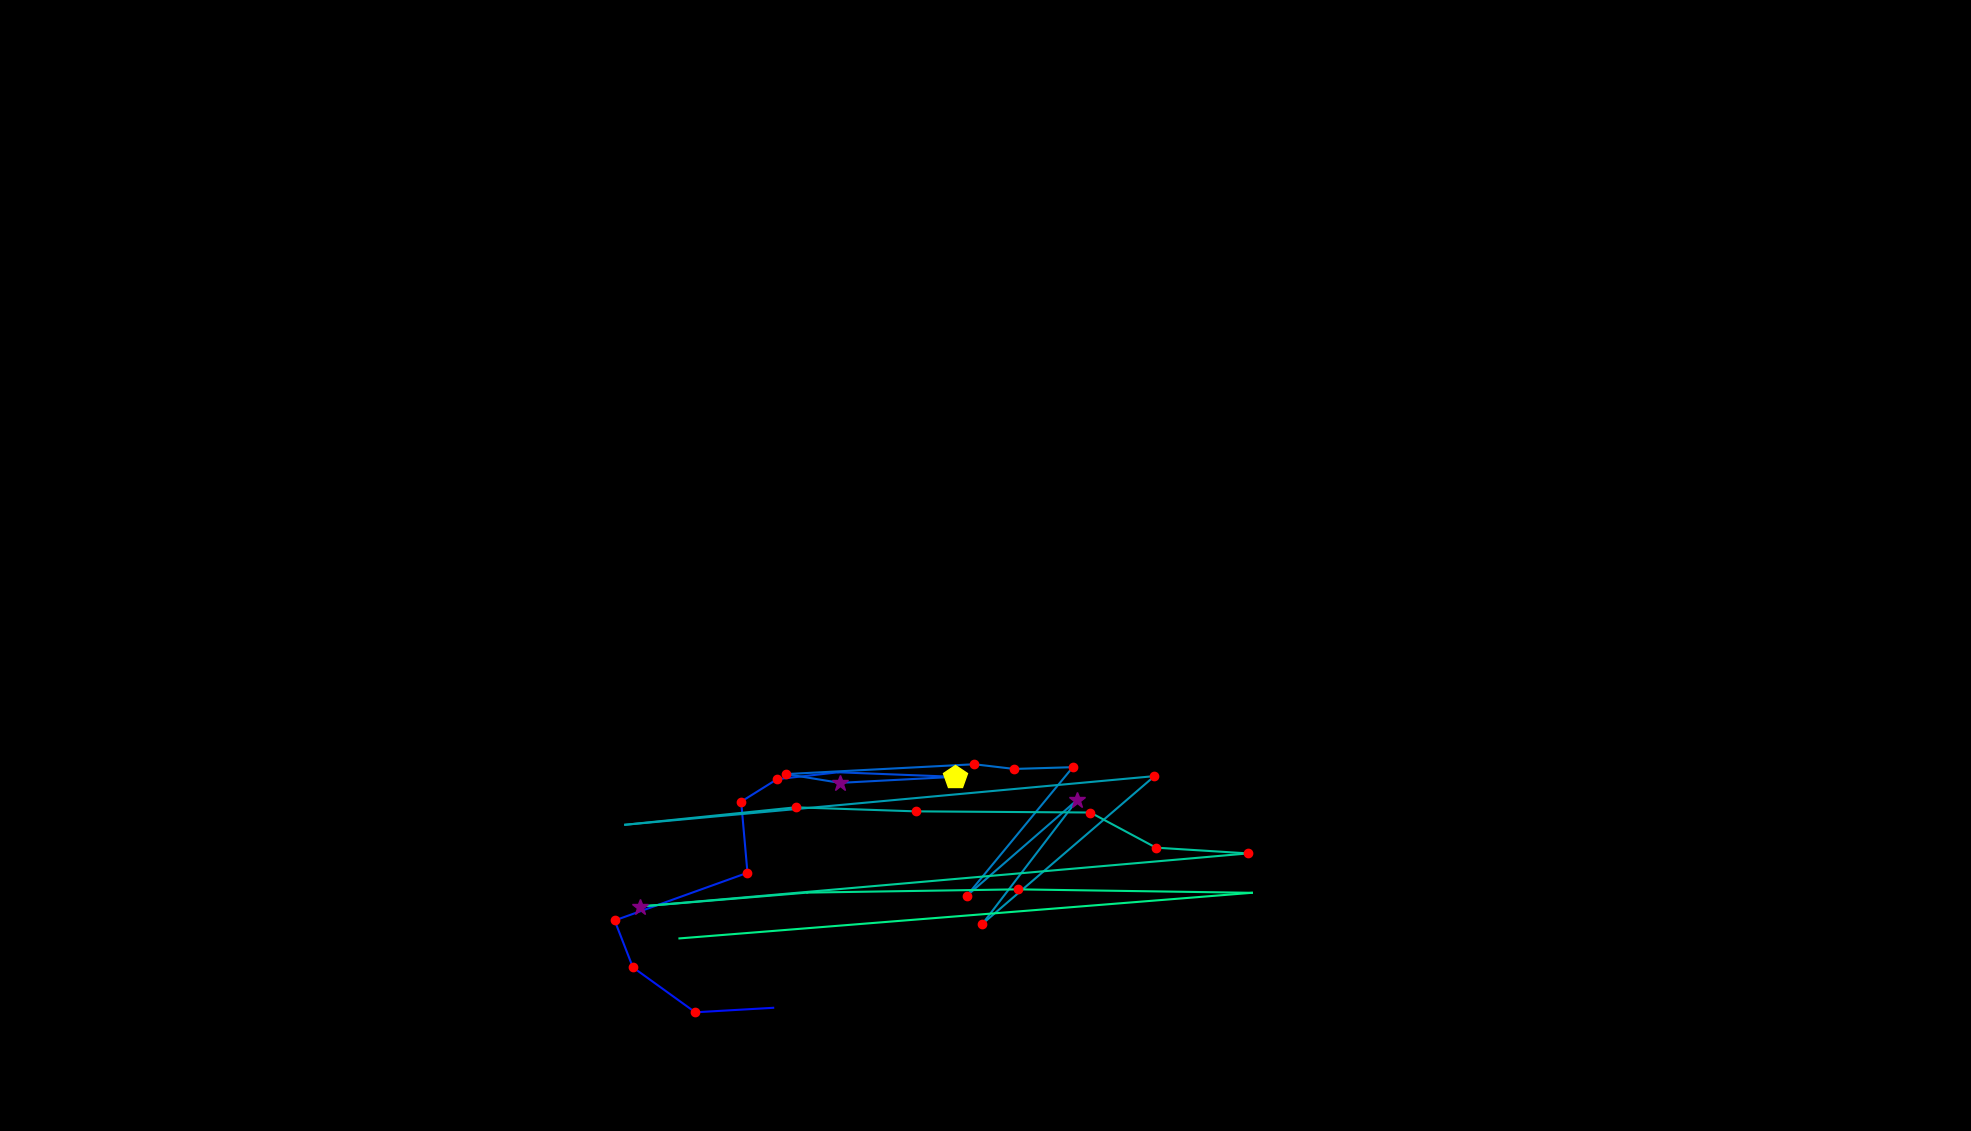

The table this chart was drawn from, first rows:
, fixation_id, timestamp, avg_gaze_x, avg_gaze_y, duration
0, 245.0, 70312, 903.2, 58.14, 24.1
1, 248.0, 71240, 1217, 96.17, 12.05
2, 266.0, 76759, 1004, 160, 48.2
3, 267.0, 76831, 902.9, 154.2, 216.9
4, 268.0, 77084, 821.9, 212.6, 144.6
5, 269.0, 77253, 798.3, 273.4, 168.7
6, 270.0, 77566, 970.7, 335.3, 204.9
7, 271.0, 77795, 962.6, 427.8, 132.6
8, 272.0, 77952, 1009, 456.9, 132.6
9, 273.0, 78108, 1089, 465.9, 108.5
10, 274.0, 78325, 1240, 460, 433.8
11, 275.0, 78795, 1091, 452.1, 253.1
12, 276.0, 79169, 1021, 463.5, 180.8
13, 277.0, 79398, 1265, 476.3, 180.8
14, 278.0, 79602, 1317, 470.2, 120.5
15, 279.0, 79747, 1393, 472.5, 144.6
16, 280.0, 79964, 1255, 305.3, 120.5
17, 281.0, 80109, 1399, 430.2, 313.3
18, 282.0, 80578, 1276, 269, 156.7
19, 283.0, 80807, 1499, 460.9, 168.7
20, 284.0, 81494, 812, 397.7, 96.4
21, 285.0, 81627, 1033, 420.4, 144.6
22, 286.0, 81916, 1189, 415.1, 156.7
23, 287.0, 82157, 1416, 413.6, 168.7
24, 288.0, 82350, 1501, 368, 168.7
25, 289.0, 82579, 1621, 360.5, 168.7
26, 290.0, 82832, 831.1, 291.6, 325.4
27, 291.0, 83217, 1048, 309.6, 108.5
28, 292.0, 83350, 1322, 313.8, 180.8
29, 293.0, 83880, 1626, 309.3, 108.5
30, 294.0, 84061, 882.4, 250.1, 96.4
